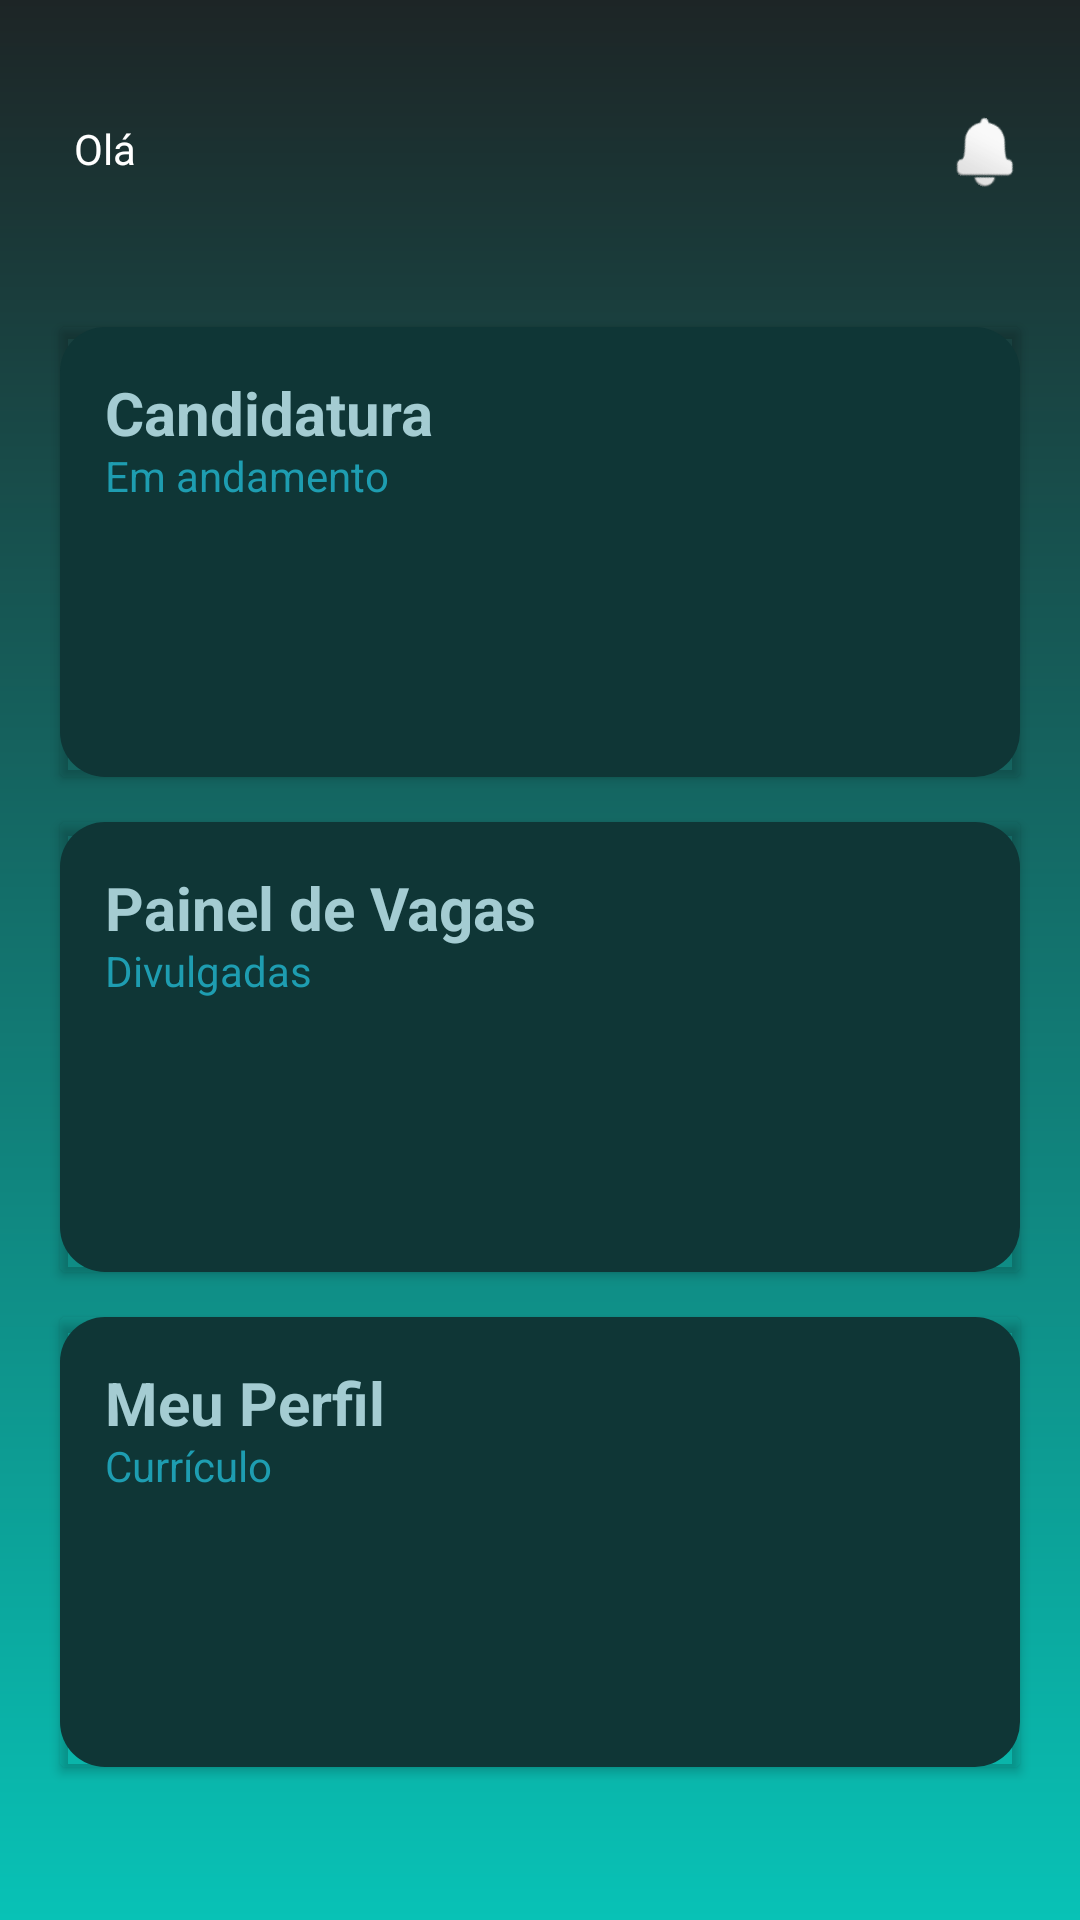

Here is an Android app screen rendered from its layout file. Give the layout XML and the strings, colors and styles it references.
<!-- AndroidManifest.xml: application theme Theme.Login -->
<!-- res/layout/activity_home.xml -->
<?xml version="1.0" encoding="utf-8"?>
<androidx.constraintlayout.widget.ConstraintLayout xmlns:android="http://schemas.android.com/apk/res/android"
    xmlns:app="http://schemas.android.com/apk/res-auto"
    xmlns:tools="http://schemas.android.com/tools"
    android:layout_width="match_parent"
    android:layout_height="match_parent"
    android:background="@drawable/background_gradiente_drawable"
    tools:context=".Home">

    <TextView
        android:id="@+id/home_txt_saudacao"
        android:layout_width="wrap_content"
        android:layout_height="wrap_content"
        android:layout_marginStart="10dp"
        android:layout_marginTop="40dp"
        android:ems="10"
        android:inputType="textPersonName"
        android:text="Olá"
        android:textColor="@color/white"
        app:layout_constraintEnd_toEndOf="parent"
        app:layout_constraintHorizontal_bias="0.079"
        app:layout_constraintStart_toStartOf="parent"
        app:layout_constraintTop_toTopOf="parent" />

    <androidx.cardview.widget.CardView
        android:id="@+id/cardView"
        android:layout_width="match_parent"
        android:layout_height="wrap_content"
        android:layout_marginStart="20dp"
        android:layout_marginTop="50dp"
        android:layout_marginEnd="20dp"
        app:cardBackgroundColor="#00FFFFFF"
        app:layout_constraintEnd_toEndOf="parent"
        app:layout_constraintHeight_min="150dp"
        app:layout_constraintHorizontal_bias="1.0"
        app:layout_constraintStart_toStartOf="parent"
        app:layout_constraintTop_toBottomOf="@+id/home_txt_saudacao">

        <ImageView
            android:id="@+id/home_img_candidatura"
            android:layout_width="match_parent"
            android:layout_height="match_parent"
            app:srcCompat="@drawable/dark_card_drawable" />


        <TextView
            android:id="@+id/home_txt_candidaturas"
            android:layout_width="wrap_content"
            android:layout_height="wrap_content"
            android:text="Candidatura"
            android:textColor="@color/card_titulo"
            android:textSize="20dp"
            android:textStyle="bold"
            android:layout_marginLeft="15dp"
            android:layout_marginTop="15dp"/>

        <TextView
            android:id="@+id/home_txt_candidaturas_destaque"
            android:layout_width="wrap_content"
            android:layout_height="wrap_content"
            android:text="Em andamento"
            android:layout_marginLeft="15dp"
            android:layout_marginTop="40dp"
            android:textColor="@color/card_destaque"/>
    </androidx.cardview.widget.CardView>

    <androidx.cardview.widget.CardView
        android:id="@+id/cardView2"
        android:layout_width="match_parent"
        android:layout_height="wrap_content"
        android:layout_marginStart="20dp"
        android:layout_marginTop="15dp"
        android:layout_marginEnd="20dp"
        app:cardBackgroundColor="#00FFFFFF"
        app:layout_constraintEnd_toEndOf="parent"
        app:layout_constraintHeight_min="150dp"
        app:layout_constraintHorizontal_bias="1.0"
        app:layout_constraintStart_toStartOf="parent"
        app:layout_constraintTop_toBottomOf="@+id/cardView">

        <ImageView
            android:id="@+id/home_img_painel_vagas"
            android:layout_width="match_parent"
            android:layout_height="match_parent"
            app:srcCompat="@drawable/dark_card_drawable" />

        <TextView
            android:id="@+id/home_txt_painel_vagas"
            android:layout_width="wrap_content"
            android:layout_height="wrap_content"
            android:layout_margin="15dp"
            android:text="Painel de Vagas"
            android:textColor="@color/card_titulo"
            android:textSize="20dp"
            android:textStyle="bold"/>

        <TextView
            android:id="@+id/home_txt_painel_vagas_destaque"
            android:layout_width="wrap_content"
            android:layout_height="wrap_content"
            android:text="Divulgadas"
            android:layout_marginLeft="15dp"
            android:layout_marginTop="40dp"
            android:textColor="@color/card_destaque"/>
    </androidx.cardview.widget.CardView>

    <androidx.cardview.widget.CardView
        android:layout_width="match_parent"
        android:layout_height="wrap_content"
        android:layout_marginStart="20dp"
        android:layout_marginTop="15dp"
        android:layout_marginEnd="20dp"
        app:cardBackgroundColor="#00FFFFFF"
        app:layout_constraintEnd_toEndOf="parent"
        app:layout_constraintHeight_min="150dp"
        app:layout_constraintHorizontal_bias="1.0"
        app:layout_constraintStart_toStartOf="parent"
        app:layout_constraintTop_toBottomOf="@+id/cardView2">

        <ImageView
            android:id="@+id/home_img_perfil"
            android:layout_width="match_parent"
            android:layout_height="match_parent"
            app:srcCompat="@drawable/dark_card_drawable" />

        <TextView
            android:id="@+id/home_txt_perfil"
            android:layout_width="wrap_content"
            android:layout_height="wrap_content"
            android:layout_margin="15dp"
            android:text="Meu Perfil"
            android:textColor="@color/card_titulo"
            android:textSize="20dp"
            android:textStyle="bold"/>

        <TextView
            android:id="@+id/home_txt_perfil_destaque"
            android:layout_width="wrap_content"
            android:layout_height="wrap_content"
            android:text="Currículo"
            android:layout_marginLeft="15dp"
            android:layout_marginTop="40dp"
            android:textColor="@color/card_destaque"/>

    </androidx.cardview.widget.CardView>

    <ImageView
        android:id="@+id/imageView5"
        android:layout_width="21dp"
        android:layout_height="23dp"
        android:layout_marginTop="40dp"
        android:layout_marginEnd="20dp"
        android:rotation="27"
        app:layout_constraintEnd_toEndOf="parent"
        app:layout_constraintTop_toTopOf="parent"
        app:srcCompat="@android:drawable/ic_popup_reminder" />
</androidx.constraintlayout.widget.ConstraintLayout>
<!-- resources referenced by this layout -->
<resources>
  <color name="card_destaque">#1E9DB1</color>
  <color name="card_titulo">#A4CCD2</color>
  <color name="white">#FFFFFFFF</color>
  <!-- drawable background_gradiente_drawable (drawable) -->
  <?xml version="1.0" encoding="utf-8"?>
  <shape xmlns:android="http://schemas.android.com/apk/res/android">
      <gradient
          android:angle="90"
          android:startColor="#08C2B6"
          android:endColor="#1D2526"
          android:type="linear" />
  </shape>
  <!-- drawable dark_card_drawable (drawable) -->
  <?xml version="1.0" encoding="utf-8"?>
  <shape xmlns:android="http://schemas.android.com/apk/res/android">
      <solid
          android:color="#0F3636"
          />
      <corners android:radius="15dp"/>
  </shape>
  <style name="Theme.Login" parent="Theme.MaterialComponents.DayNight.DarkActionBar">
          
          <item name="colorPrimary">@color/purple_500</item>
          <item name="colorPrimaryVariant">@color/purple_700</item>
          <item name="colorOnPrimary">@color/white</item>
          
          <item name="colorSecondary">@color/teal_200</item>
          <item name="colorSecondaryVariant">@color/teal_700</item>
          <item name="colorOnSecondary">@color/black</item>
          
          <item name="android:statusBarColor" tools:targetApi="l">?attr/colorPrimaryVariant</item>
          
      </style>
  <color name="purple_500">#FF6200EE</color>
  <color name="purple_700">#FF3700B3</color>
  <color name="teal_200">#FF03DAC5</color>
  <color name="teal_700">#FF018786</color>
  <color name="black">#FF000000</color>
</resources>
